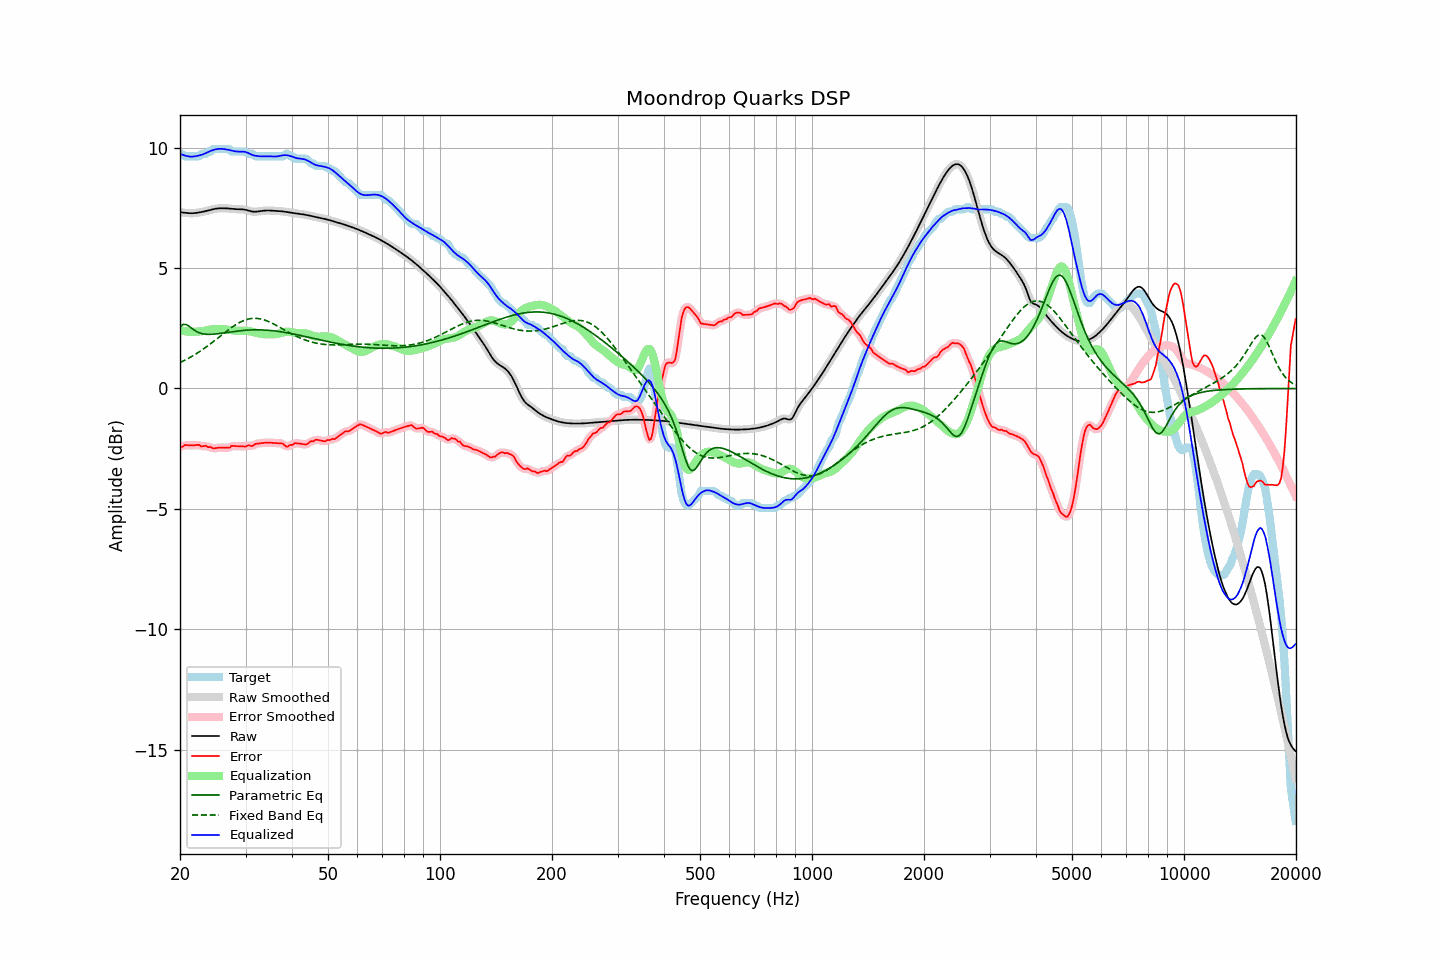

The table this chart was drawn from, first rows:
frequency, raw, error, smoothed, error_smoothed, equalization, parametric_eq, fixed_band_eq, equalized_raw, equalized_smoothed, target
20.00, 7.32, -2.42, 7.32, -2.44, 2.42, 2.57, 1.08, 9.75, 9.75, 9.74
20.20, 7.32, -2.43, 7.31, -2.41, 2.41, 2.62, 1.11, 9.72, 9.72, 9.74
20.40, 7.31, -2.40, 7.31, -2.38, 2.39, 2.66, 1.14, 9.70, 9.70, 9.71
20.61, 7.30, -2.35, 7.30, -2.37, 2.38, 2.66, 1.17, 9.68, 9.68, 9.64
20.81, 7.29, -2.35, 7.29, -2.35, 2.37, 2.65, 1.21, 9.66, 9.66, 9.64
21.02, 7.28, -2.36, 7.28, -2.35, 2.36, 2.61, 1.24, 9.64, 9.64, 9.64
21.23, 7.28, -2.36, 7.28, -2.36, 2.35, 2.57, 1.28, 9.63, 9.63, 9.64
21.44, 7.28, -2.36, 7.28, -2.36, 2.35, 2.52, 1.32, 9.63, 9.63, 9.64
21.66, 7.28, -2.36, 7.28, -2.36, 2.35, 2.46, 1.36, 9.63, 9.63, 9.64
21.87, 7.28, -2.36, 7.29, -2.36, 2.35, 2.42, 1.40, 9.64, 9.64, 9.64
22.09, 7.29, -2.35, 7.29, -2.34, 2.36, 2.38, 1.44, 9.65, 9.65, 9.64
22.31, 7.30, -2.34, 7.30, -2.35, 2.36, 2.34, 1.48, 9.67, 9.67, 9.64
22.54, 7.31, -2.34, 7.31, -2.36, 2.37, 2.31, 1.53, 9.68, 9.68, 9.66
22.76, 7.33, -2.41, 7.33, -2.38, 2.37, 2.29, 1.57, 9.70, 9.70, 9.73
22.99, 7.34, -2.40, 7.34, -2.39, 2.38, 2.27, 1.62, 9.72, 9.72, 9.74
23.22, 7.35, -2.39, 7.35, -2.40, 2.39, 2.26, 1.66, 9.75, 9.75, 9.74
23.45, 7.37, -2.38, 7.37, -2.40, 2.41, 2.25, 1.71, 9.78, 9.78, 9.74
23.69, 7.39, -2.42, 7.39, -2.41, 2.42, 2.25, 1.76, 9.81, 9.81, 9.81
23.92, 7.40, -2.44, 7.40, -2.43, 2.44, 2.25, 1.81, 9.84, 9.84, 9.84
24.16, 7.42, -2.42, 7.42, -2.45, 2.45, 2.25, 1.86, 9.87, 9.87, 9.84
24.40, 7.44, -2.47, 7.44, -2.47, 2.45, 2.25, 1.91, 9.89, 9.89, 9.91
24.65, 7.45, -2.49, 7.45, -2.48, 2.46, 2.26, 1.96, 9.92, 9.92, 9.94
24.89, 7.47, -2.48, 7.47, -2.48, 2.47, 2.26, 2.01, 9.93, 9.93, 9.94
25.14, 7.48, -2.47, 7.48, -2.47, 2.47, 2.27, 2.07, 9.95, 9.95, 9.94
25.39, 7.48, -2.46, 7.48, -2.46, 2.47, 2.28, 2.12, 9.96, 9.95, 9.94
25.65, 7.49, -2.46, 7.49, -2.46, 2.47, 2.29, 2.17, 9.96, 9.96, 9.94
25.91, 7.49, -2.46, 7.49, -2.46, 2.47, 2.30, 2.23, 9.96, 9.96, 9.94
26.16, 7.49, -2.46, 7.49, -2.46, 2.46, 2.31, 2.28, 9.95, 9.95, 9.94
26.43, 7.49, -2.46, 7.49, -2.46, 2.46, 2.32, 2.33, 9.94, 9.94, 9.94
26.69, 7.48, -2.46, 7.48, -2.47, 2.45, 2.33, 2.38, 9.93, 9.93, 9.94
26.96, 7.48, -2.47, 7.48, -2.46, 2.44, 2.34, 2.43, 9.92, 9.92, 9.94
27.23, 7.47, -2.46, 7.47, -2.44, 2.43, 2.35, 2.48, 9.90, 9.90, 9.93
27.50, 7.46, -2.38, 7.46, -2.41, 2.42, 2.36, 2.53, 9.88, 9.88, 9.84
27.77, 7.46, -2.39, 7.46, -2.39, 2.41, 2.36, 2.58, 9.87, 9.87, 9.84
28.05, 7.45, -2.39, 7.45, -2.38, 2.40, 2.37, 2.62, 9.85, 9.85, 9.84
28.33, 7.45, -2.40, 7.45, -2.40, 2.40, 2.38, 2.66, 9.85, 9.85, 9.84
28.62, 7.45, -2.40, 7.45, -2.40, 2.40, 2.39, 2.70, 9.84, 9.84, 9.84
28.90, 7.45, -2.40, 7.45, -2.40, 2.39, 2.40, 2.74, 9.84, 9.84, 9.84
29.19, 7.44, -2.40, 7.44, -2.40, 2.40, 2.40, 2.78, 9.84, 9.84, 9.84
29.48, 7.44, -2.40, 7.44, -2.41, 2.40, 2.41, 2.80, 9.84, 9.84, 9.84
29.78, 7.43, -2.41, 7.43, -2.41, 2.40, 2.42, 2.83, 9.83, 9.83, 9.84
30.08, 7.42, -2.41, 7.42, -2.39, 2.40, 2.42, 2.86, 9.82, 9.82, 9.83
30.38, 7.40, -2.37, 7.40, -2.38, 2.39, 2.43, 2.88, 9.79, 9.79, 9.77
30.68, 7.38, -2.36, 7.38, -2.38, 2.38, 2.43, 2.89, 9.76, 9.76, 9.74
30.99, 7.36, -2.38, 7.36, -2.38, 2.37, 2.43, 2.90, 9.73, 9.73, 9.74
31.30, 7.35, -2.39, 7.35, -2.37, 2.35, 2.43, 2.91, 9.70, 9.70, 9.74
31.61, 7.34, -2.35, 7.34, -2.35, 2.34, 2.44, 2.92, 9.68, 9.68, 9.69
31.93, 7.34, -2.30, 7.34, -2.32, 2.32, 2.44, 2.91, 9.67, 9.67, 9.64
32.24, 7.35, -2.29, 7.35, -2.29, 2.31, 2.44, 2.91, 9.66, 9.66, 9.64
32.57, 7.36, -2.29, 7.36, -2.28, 2.29, 2.44, 2.90, 9.65, 9.65, 9.64
32.89, 7.37, -2.28, 7.37, -2.28, 2.28, 2.43, 2.89, 9.64, 9.64, 9.64
33.22, 7.38, -2.27, 7.38, -2.27, 2.27, 2.43, 2.87, 9.64, 9.64, 9.64
33.55, 7.38, -2.26, 7.38, -2.26, 2.26, 2.43, 2.86, 9.64, 9.64, 9.64
33.89, 7.39, -2.25, 7.39, -2.25, 2.25, 2.43, 2.83, 9.64, 9.64, 9.64
34.23, 7.39, -2.25, 7.39, -2.25, 2.25, 2.42, 2.81, 9.65, 9.65, 9.64
34.57, 7.39, -2.25, 7.39, -2.25, 2.25, 2.42, 2.78, 9.65, 9.65, 9.64
34.92, 7.39, -2.25, 7.39, -2.25, 2.25, 2.41, 2.75, 9.65, 9.64, 9.64
35.27, 7.39, -2.26, 7.39, -2.26, 2.25, 2.40, 2.72, 9.64, 9.64, 9.64
35.62, 7.38, -2.26, 7.38, -2.26, 2.25, 2.40, 2.69, 9.64, 9.64, 9.64
35.97, 7.38, -2.26, 7.38, -2.26, 2.25, 2.39, 2.65, 9.63, 9.64, 9.64
... 635 more rows
